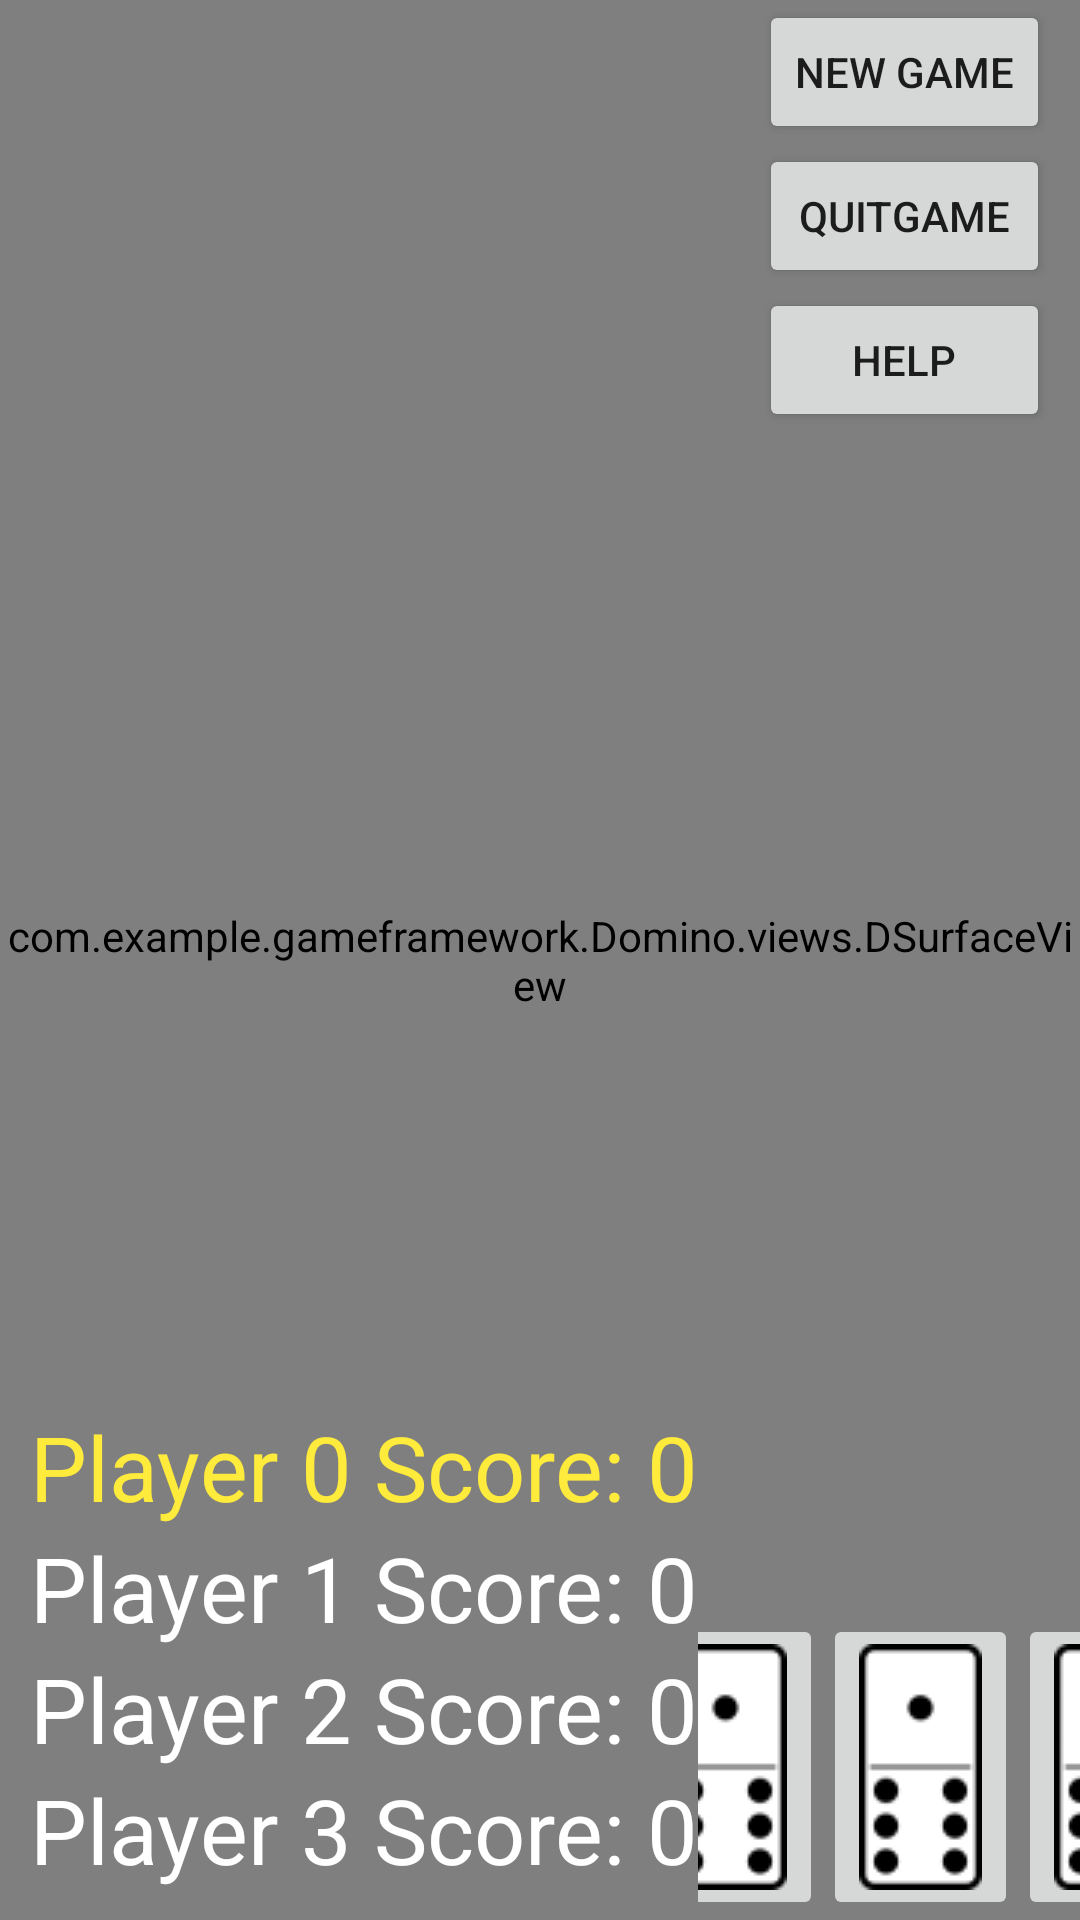

Android layout source for this screen:
<!-- AndroidManifest.xml: application theme Theme.GameFramework -->
<!-- res/layout/domino_human_player1.xml -->
<?xml version="1.0" encoding="utf-8"?>
<RelativeLayout xmlns:android="http://schemas.android.com/apk/res/android"
    xmlns:app="http://schemas.android.com/apk/res-auto"
    xmlns:tools="http://schemas.android.com/tools"
    android:id="@+id/top_gui_layout"
    android:layout_width="match_parent"
    android:layout_height="match_parent" >

    <com.example.gameframework.Domino.views.DSurfaceView
        android:id="@+id/surfaceView"
        android:layout_width="match_parent"
        android:layout_height="fill_parent"
        android:layout_alignParentLeft="true"
        android:layout_alignParentTop="true" />

    <LinearLayout
        android:layout_width="match_parent"
        android:layout_height="match_parent"
        android:orientation="horizontal">

        <LinearLayout
            android:id="@+id/playerScores"
            android:layout_width="wrap_content"
            android:layout_height="wrap_content"
            android:layout_gravity="bottom"
            android:orientation="vertical"
            android:paddingBottom="10sp"
            android:paddingLeft="10sp">

            <TextView
                android:id="@+id/player0Score"
                android:layout_width="wrap_content"
                android:layout_height="wrap_content"
                android:text="Player 0 Score: 0"
                android:textColor="#FFEB3B"
                android:textSize="30sp" />

            <TextView
                android:id="@+id/player1Score"
                android:layout_width="wrap_content"
                android:layout_height="wrap_content"
                android:text="Player 1 Score: 0"
                android:textColor="#FFFFFF"
                android:textSize="30sp" />

            <TextView
                android:id="@+id/player2Score"
                android:layout_width="wrap_content"
                android:layout_height="match_parent"
                android:gravity="bottom"
                android:text="Player 2 Score: 0"
                android:textColor="#FFFFFF"
                android:textSize="30sp" />

            <TextView
                android:id="@+id/player3Score"
                android:layout_width="wrap_content"
                android:layout_height="match_parent"
                android:gravity="bottom"
                android:text="Player 3 Score: 0"
                android:textColor="#FFFFFF"
                android:textSize="30sp" />
        </LinearLayout>

        <LinearLayout
            android:layout_width="wrap_content"
            android:layout_height="match_parent"
            android:layout_gravity="start"
            android:gravity="bottom"
            android:orientation="vertical">

            <HorizontalScrollView
                android:id="@+id/handScroll"
                android:layout_width="530sp"
                android:layout_height="wrap_content"
                android:layout_gravity="center_horizontal">

                <LinearLayout
                    android:layout_width="wrap_content"
                    android:layout_height="wrap_content">

                    <ImageButton
                        android:id="@+id/hand0"
                        android:layout_width="wrap_content"
                        android:layout_height="wrap_content"
                        android:adjustViewBounds="true" />

                    <ImageButton
                        android:id="@+id/hand1"
                        android:layout_width="wrap_content"
                        android:layout_height="wrap_content"
                        android:adjustViewBounds="true"
                        android:cropToPadding="true" />

                    <ImageButton
                        android:id="@+id/hand2"
                        android:layout_width="wrap_content"
                        android:layout_height="wrap_content"
                        android:layout_weight="1"
                        app:srcCompat="@drawable/domino1_6" />

                    <ImageButton
                        android:id="@+id/hand3"
                        android:layout_width="wrap_content"
                        android:layout_height="wrap_content"
                        android:layout_weight="1"
                        app:srcCompat="@drawable/domino1_6" />

                    <ImageButton
                        android:id="@+id/hand4"
                        android:layout_width="wrap_content"
                        android:layout_height="wrap_content"
                        android:layout_weight="1"
                        app:srcCompat="@drawable/domino1_6" />

                    <ImageButton
                        android:id="@+id/hand5"
                        android:layout_width="wrap_content"
                        android:layout_height="wrap_content"
                        android:layout_weight="1"
                        app:srcCompat="@drawable/domino1_6" />

                    <ImageButton
                        android:id="@+id/hand6"
                        android:layout_width="wrap_content"
                        android:layout_height="wrap_content"
                        android:layout_weight="1"
                        app:srcCompat="@drawable/domino1_6" />

                    <ImageButton
                        android:id="@+id/hand7"
                        android:layout_width="wrap_content"
                        android:layout_height="wrap_content"
                        android:layout_weight="1"
                        app:srcCompat="@drawable/domino1_6" />

                    <ImageButton
                        android:id="@+id/hand8"
                        android:layout_width="wrap_content"
                        android:layout_height="wrap_content"
                        android:layout_weight="1"
                        app:srcCompat="@drawable/domino1_6" />

                    <ImageButton
                        android:id="@+id/hand9"
                        android:layout_width="wrap_content"
                        android:layout_height="wrap_content"
                        android:layout_weight="1"
                        app:srcCompat="@drawable/domino1_6" />

                    <ImageButton
                        android:id="@+id/hand10"
                        android:layout_width="wrap_content"
                        android:layout_height="wrap_content"
                        android:layout_weight="1"
                        app:srcCompat="@drawable/domino1_6" />

                    <ImageButton
                        android:id="@+id/hand11"
                        android:layout_width="wrap_content"
                        android:layout_height="wrap_content"
                        android:layout_weight="1"
                        app:srcCompat="@drawable/domino1_6" />

                    <ImageButton
                        android:id="@+id/hand12"
                        android:layout_width="wrap_content"
                        android:layout_height="wrap_content"
                        android:layout_weight="1"
                        app:srcCompat="@drawable/domino1_6" />

                    <ImageButton
                        android:id="@+id/hand13"
                        android:layout_width="wrap_content"
                        android:layout_height="wrap_content"
                        android:layout_weight="1"
                        app:srcCompat="@drawable/domino1_6" />

                    <ImageButton
                        android:id="@+id/hand14"
                        android:layout_width="wrap_content"
                        android:layout_height="wrap_content"
                        android:layout_weight="1"
                        app:srcCompat="@drawable/domino1_6" />

                    <ImageButton
                        android:id="@+id/hand15"
                        android:layout_width="wrap_content"
                        android:layout_height="wrap_content"
                        android:layout_weight="1"
                        app:srcCompat="@drawable/domino1_6" />

                    <ImageButton
                        android:id="@+id/hand16"
                        android:layout_width="wrap_content"
                        android:layout_height="wrap_content"
                        android:layout_weight="1"
                        app:srcCompat="@drawable/domino1_6" />

                    <ImageButton
                        android:id="@+id/hand17"
                        android:layout_width="wrap_content"
                        android:layout_height="wrap_content"
                        android:layout_weight="1"
                        app:srcCompat="@drawable/domino1_6" />

                    <ImageButton
                        android:id="@+id/hand18"
                        android:layout_width="wrap_content"
                        android:layout_height="wrap_content"
                        android:layout_weight="1"
                        app:srcCompat="@drawable/domino1_6" />

                    <ImageButton
                        android:id="@+id/hand19"
                        android:layout_width="wrap_content"
                        android:layout_height="wrap_content"
                        android:layout_weight="1"
                        app:srcCompat="@drawable/domino1_6" />

                    <ImageButton
                        android:id="@+id/hand20"
                        android:layout_width="wrap_content"
                        android:layout_height="wrap_content"
                        android:layout_weight="1"
                        app:srcCompat="@drawable/domino1_6" />

                    <ImageButton
                        android:id="@+id/hand21"
                        android:layout_width="wrap_content"
                        android:layout_height="wrap_content"
                        android:layout_weight="1"
                        app:srcCompat="@drawable/domino1_6" />

                    <ImageButton
                        android:id="@+id/hand22"
                        android:layout_width="wrap_content"
                        android:layout_height="wrap_content"
                        android:layout_weight="1"
                        app:srcCompat="@drawable/domino1_6" />


                </LinearLayout>
            </HorizontalScrollView>
        </LinearLayout>

    </LinearLayout>

    <LinearLayout
        android:layout_width="match_parent"
        android:layout_height="wrap_content"
        android:gravity="right"
        android:orientation="horizontal">

        <LinearLayout
            android:layout_width="wrap_content"
            android:layout_height="wrap_content"
            android:layout_gravity="right"
            android:layout_marginEnd="10sp"
            android:layout_marginRight="10sp"
            android:orientation="vertical">

            <Button
                android:id="@+id/newGameButton"
                android:layout_width="match_parent"
                android:layout_height="wrap_content"
                android:text="New Game" />

            <Button
                android:id="@+id/quitGameButton"
                android:layout_width="match_parent"
                android:layout_height="wrap_content"
                android:text="quitGame" />

            <Button
                android:id="@+id/helpButton"
                android:layout_width="match_parent"
                android:layout_height="wrap_content"
                android:text="Help" />
        </LinearLayout>
    </LinearLayout>

</RelativeLayout>
<!-- resources referenced by this layout -->
<resources>
  <!-- drawable domino1_6: png bitmap (drawable, 1197 bytes) -->
  <style name="Theme.GameFramework" parent="Theme.MaterialComponents.DayNight.DarkActionBar">
          
          <item name="colorPrimary">@color/purple_500</item>
          <item name="colorPrimaryVariant">@color/purple_700</item>
          <item name="colorOnPrimary">@color/white</item>
          
          <item name="colorSecondary">@color/teal_200</item>
          <item name="colorSecondaryVariant">@color/teal_700</item>
          <item name="colorOnSecondary">@color/black</item>
          
          <item name="android:statusBarColor" tools:targetApi="l">?attr/colorPrimaryVariant</item>
          
      </style>
  <!-- not gathered from this repository: default colours our renderer supplied (Android Studio template values) -->
  <color name="purple_500">#FF6200EE</color>
  <color name="purple_700">#FF3700B3</color>
  <color name="teal_200">#FF03DAC5</color>
  <color name="teal_700">#FF018786</color>
  <color name="black">#FF000000</color>
  <color name="white">#FFFFFFFF</color>
</resources>
